Labelled photos from "classification", an image-classification folder in jshankarc/A-Smartphone-Assistance-for-Blind-Visually-Impaired-using-Deep-Learning. The possible labels are: center, left, right.

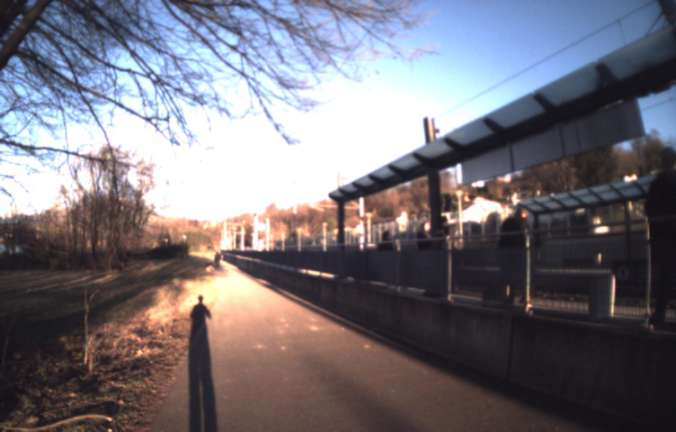
Label: center

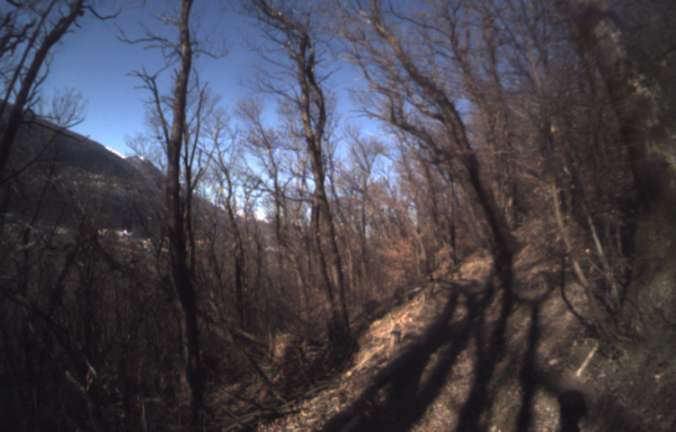
Label: left

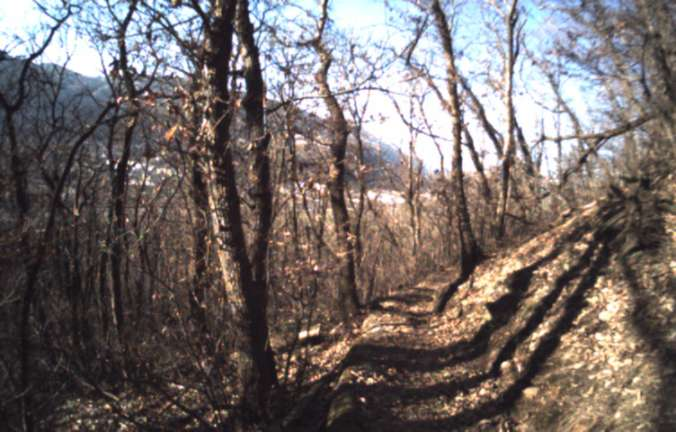
Label: left

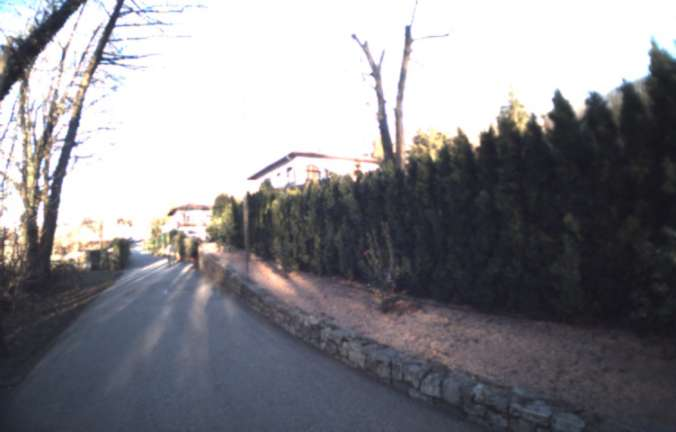
Label: right

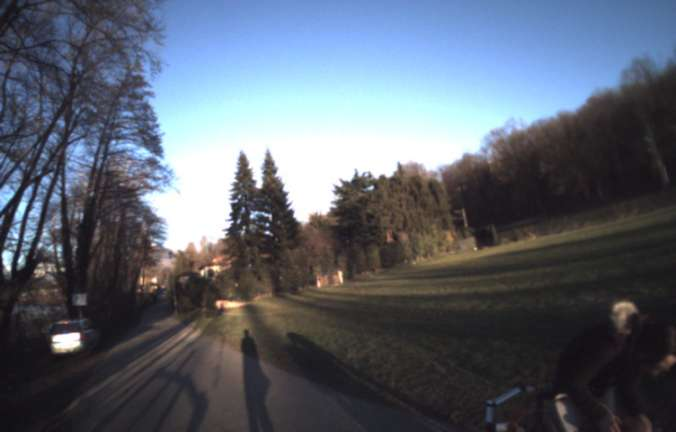
Label: right

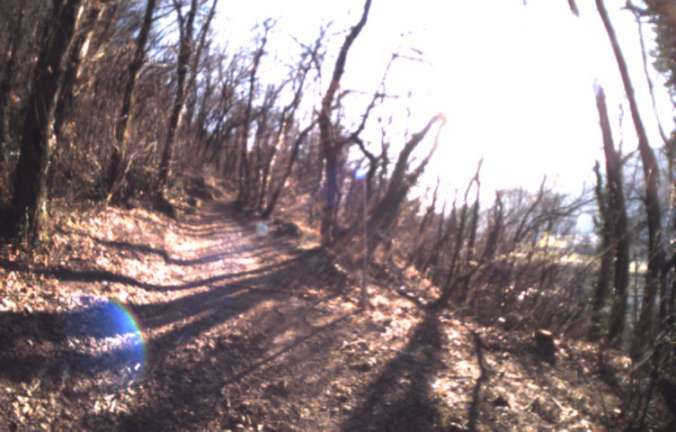
Label: center
